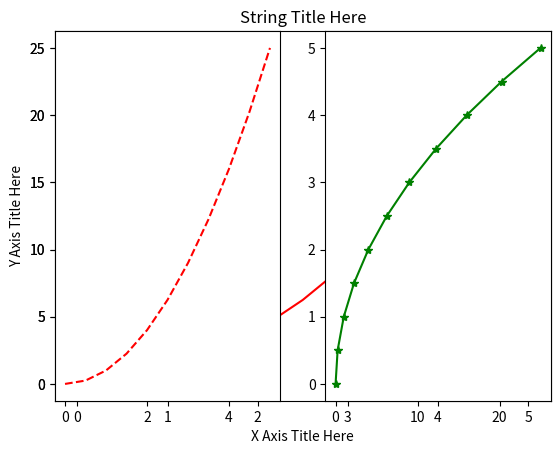
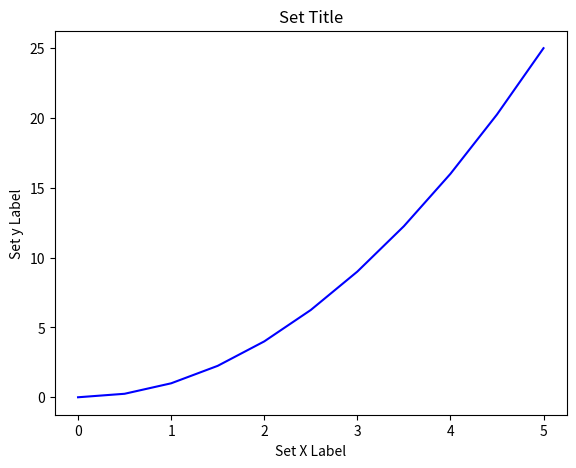
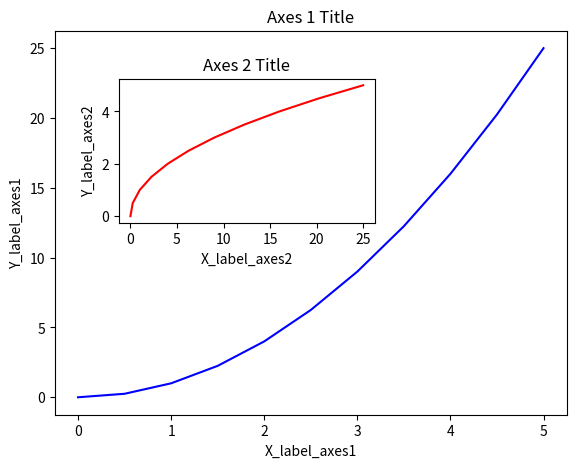
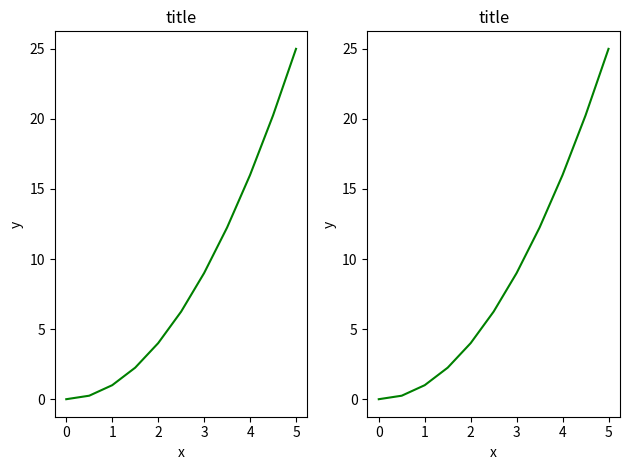
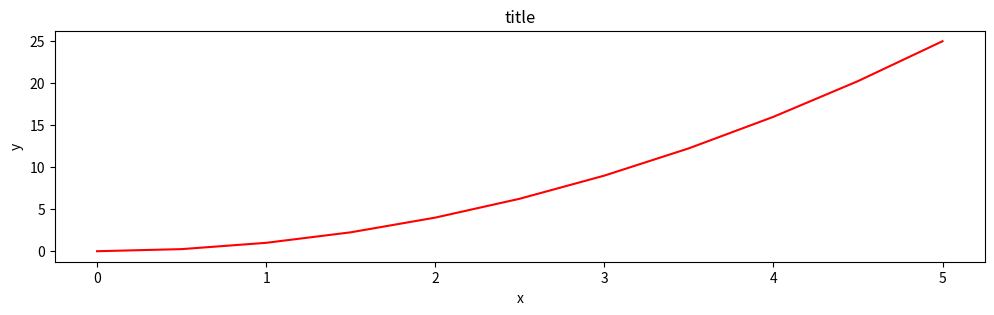
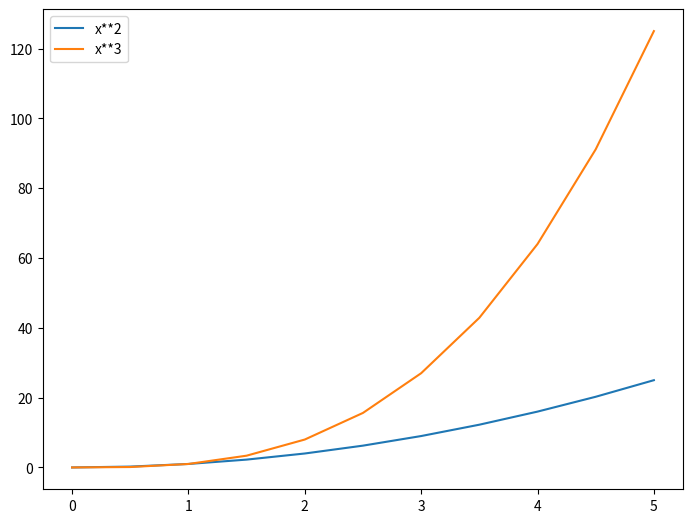
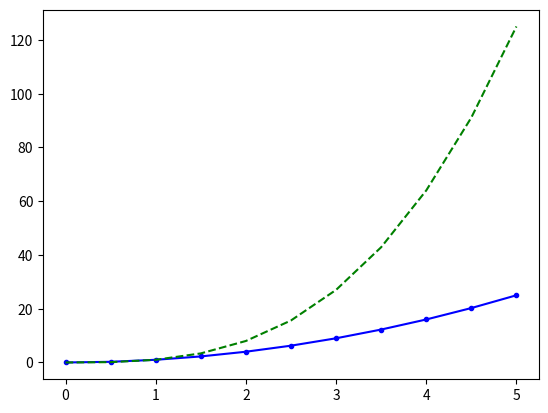
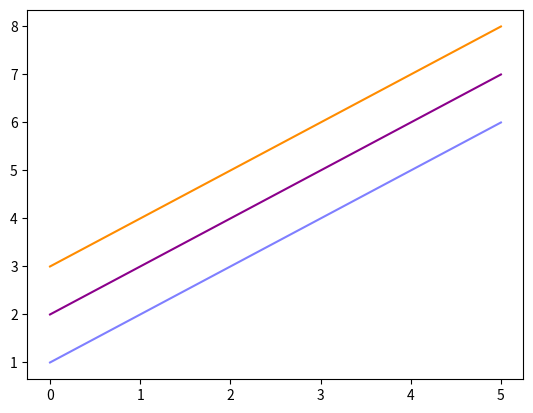
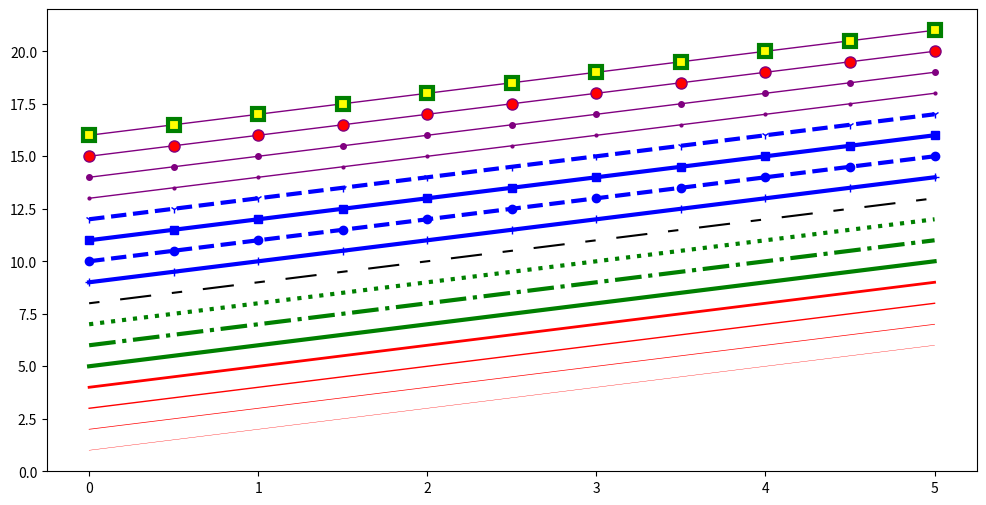
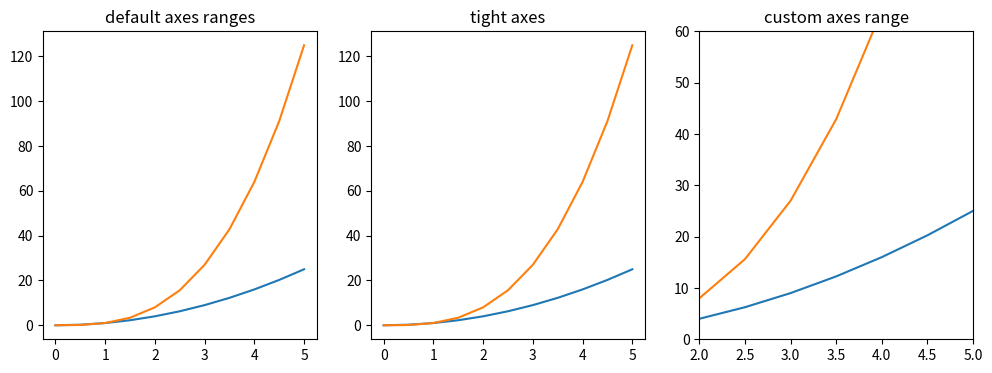

The matplotlib source for these figures, in order:
# Reference: http://www.labri.fr/perso/nrougier/teaching/matplotlib/
import matplotlib.pyplot as plt
import numpy as np

x = np.linspace(0, 5, 11)
y = x ** 2

# Functional Method
# line plot
plt.plot(x, y, 'r') # 'r' is the color red
plt.xlabel('X Axis Title Here')
plt.ylabel('Y Axis Title Here')
plt.title('String Title Here')

# Creating Multiplots on Same Canvas
# plt.subplot(nrows, ncols, plot_number)
plt.subplot(1,2,1)
plt.plot(x, y, 'r--')
plt.subplot(1,2,2)
plt.plot(y, x, 'g*-')


# Matplotlib Object Oriented Method

fig = plt.figure()  # Create Figure (empty canvas)
axes = fig.add_axes([0.1, 0.1, 0.8, 0.8])  # # left, bottom, width, height (range 0 to 1)

# Plot on that set of axes
axes.plot(x, y, 'b')
axes.set_xlabel('Set X Label') # Notice the use of set_ to begin methods
axes.set_ylabel('Set y Label')
axes.set_title('Set Title')

# Multiple axes
fig = plt.figure()  # Create blank canvas
axes1 = fig.add_axes([0.1, 0.1, 0.8, 0.8])  # main axes
axes2 = fig.add_axes([0.2, 0.5, 0.4, 0.3])  # inset axes

# Larger Figure Axes 1
axes1.plot(x, y, 'b')
axes1.set_xlabel('X_label_axes1')
axes1.set_ylabel('Y_label_axes1')
axes1.set_title('Axes 1 Title')

# Insert Figure Axes 2
axes2.plot(y, x, 'r')
axes2.set_xlabel('X_label_axes2')
axes2.set_ylabel('Y_label_axes2')
axes2.set_title('Axes 2 Title')


# Subplots

fig, axes = plt.subplots(nrows=1, ncols=2) # Empty canvas of 1 by 2 subplots

for ax in axes:
    ax.plot(x, y, 'g')
    ax.set_xlabel('x')
    ax.set_ylabel('y')
    ax.set_title('title')
plt.tight_layout() # to avoid overlapping content


# Figure size and DPI
# figsize is a tuple of the width and height of the figure in inches
# dpi is the dots-per-inch (pixel per inch)

# fig = plt.figure(figsize=(8,4), dpi=100)
fig, axes = plt.subplots(figsize=(12,3))
axes.plot(x, y, 'r')
axes.set_xlabel('x')
axes.set_ylabel('y')
axes.set_title('title')
fig.savefig("filename.png", dpi=200) # saving figure

# Legends
'''
ax.legend(loc=0) # let matplotlib decide the optimal location
ax.legend(loc=1) # upper right corner
ax.legend(loc=2) # upper left corner
ax.legend(loc=3) # lower left corner
ax.legend(loc=4) # lower right corner
'''
fig = plt.figure()
ax = fig.add_axes([0,0,1,1])

ax.plot(x, x**2, label='x**2')
ax.plot(x, x**3, label='x**3')
ax.legend()


# Setting colors, linewidths, linestyle

# MATLAB style line color and style 
fig, ax = plt.subplots()
ax.plot(x, x**2, 'b.-') # blue line with dots
ax.plot(x, x**3, 'g--') # green dashed line

# colors with parameter
fig, ax = plt.subplots()

ax.plot(x, x+1, color="blue", alpha=0.5) # half-transparant
ax.plot(x, x+2, color="#8B008B")        # RGB hex code
ax.plot(x, x+3, color="#FF8C00")        # RGB hex code 

# complete styling sample
fig, ax = plt.subplots(figsize=(12,6))

ax.plot(x, x+1, color="red", linewidth=0.25)
ax.plot(x, x+2, color="red", linewidth=0.50)
ax.plot(x, x+3, color="red", linewidth=1.00)
ax.plot(x, x+4, color="red", linewidth=2.00)

# possible linestype options
ax.plot(x, x+5, color="green", lw=3, linestyle='-')
ax.plot(x, x+6, color="green", lw=3, ls='-.')
ax.plot(x, x+7, color="green", lw=3, ls=':')

# Using set_dashes() to modify dashing of an existing line
# line1.set_dashes([2, 2, 10, 2])  # 2pt line, 2pt break, 10pt line, 2pt break
line, = ax.plot(x, x+8, color="black", lw=1.50)
line.set_dashes([5, 10, 15, 10]) # format: line length, space length, ...

# possible marker symbols: marker = '+', 'o', '*', 's', ',', '.', '1', '2', '3', '4', ...
ax.plot(x, x+ 9, color="blue", lw=3, ls='-', marker='+')
ax.plot(x, x+10, color="blue", lw=3, ls='--', marker='o')
ax.plot(x, x+11, color="blue", lw=3, ls='-', marker='s')
ax.plot(x, x+12, color="blue", lw=3, ls='--', marker='1')

# marker size and color
ax.plot(x, x+13, color="purple", lw=1, ls='-', marker='o', markersize=2)
ax.plot(x, x+14, color="purple", lw=1, ls='-', marker='o', markersize=4)
ax.plot(x, x+15, color="purple", lw=1, ls='-', marker='o', markersize=8, markerfacecolor="red")
ax.plot(x, x+16, color="purple", lw=1, ls='-', marker='s', markersize=8, markerfacecolor="yellow", markeredgewidth=3, markeredgecolor="green")


# Plot range

fig, axes = plt.subplots(1, 3, figsize=(12,4))

axes[0].plot(x, x**2, x, x**3)
axes[0].set_title("default axes ranges")


axes[1].plot(x, x**2, x, x**3)
axes[1].axis('tight')  # automatically getting "tightly fitted" axes ranges
axes[1].set_title("tight axes")

axes[2].plot(x, x**2, x, x**3)
axes[2].set_ylim([0, 60])
axes[2].set_xlim([2, 5])
axes[2].set_title("custom axes range");


plt.show()

